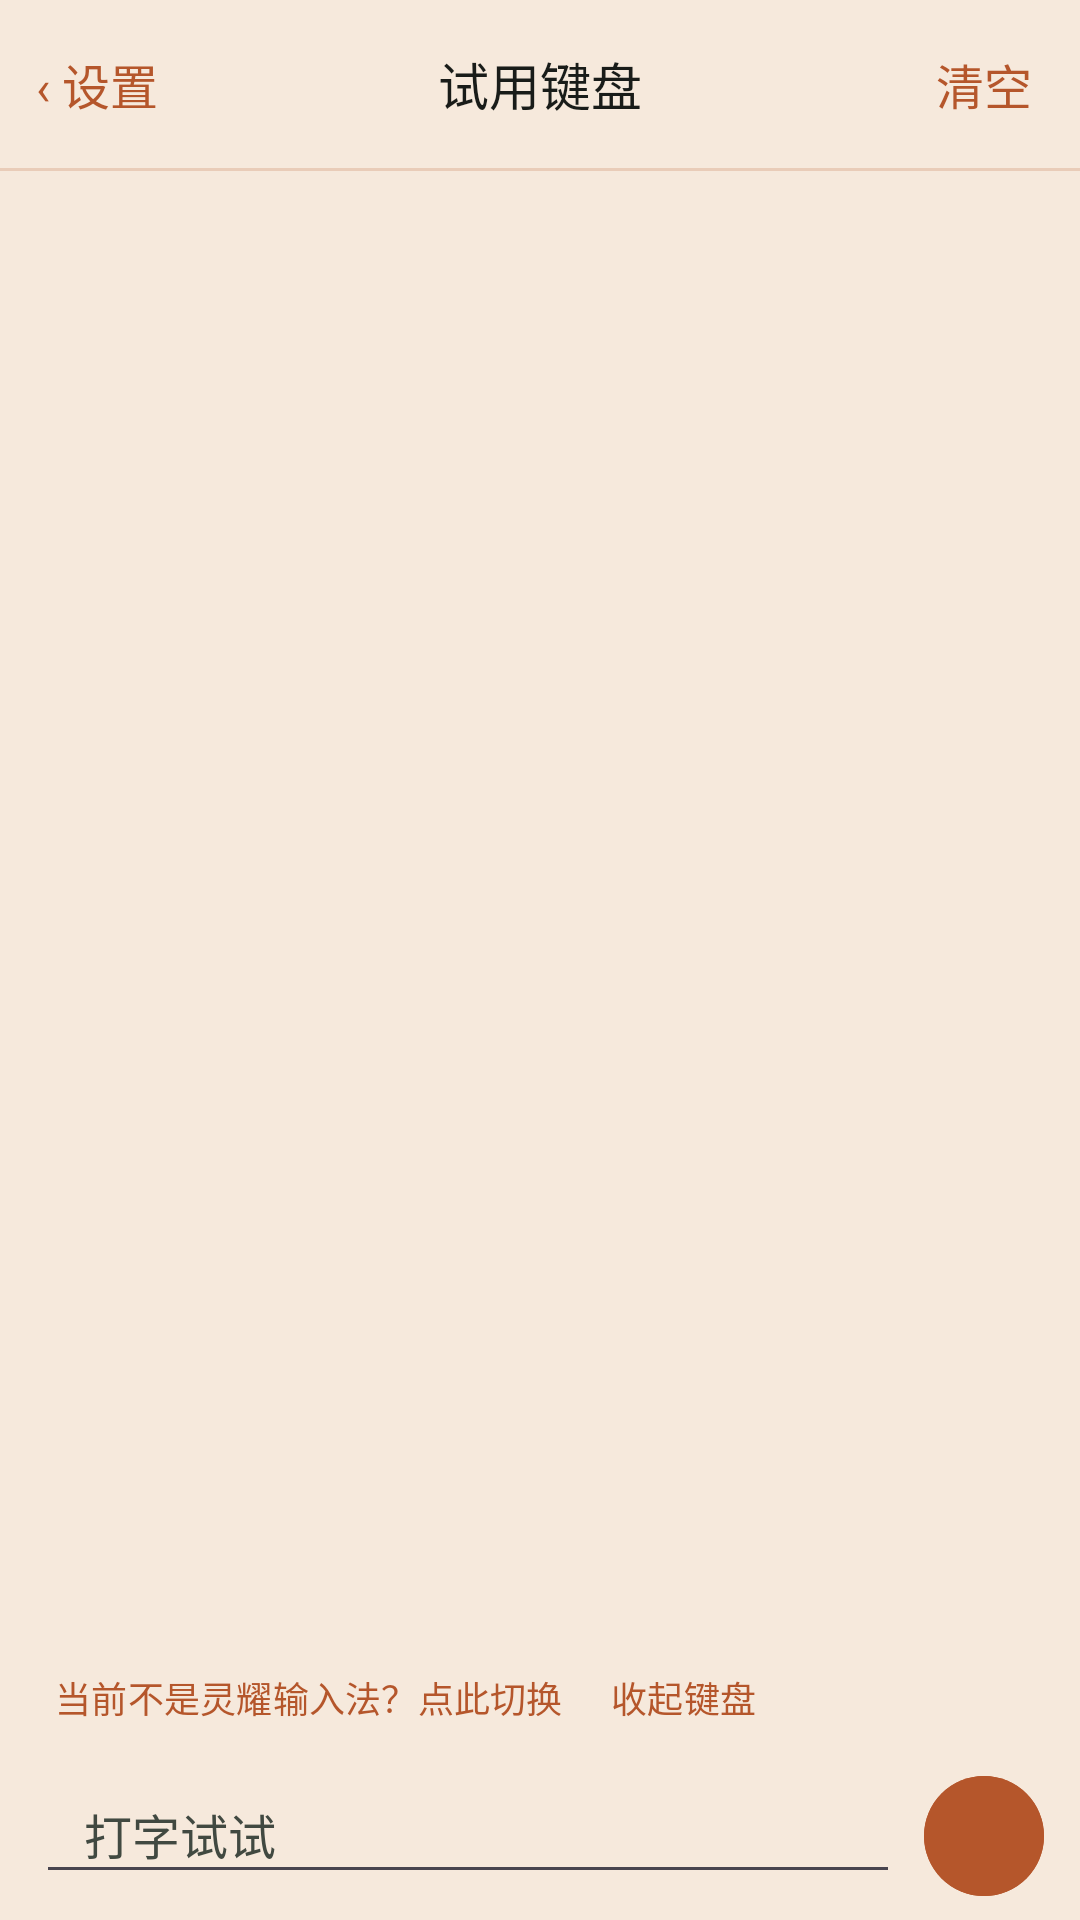

This screen was rendered from an Android layout file. Write that file and the resources it references.
<!-- AndroidManifest.xml: application theme Theme.LINGYAO -->
<!-- res/layout/activity_keyboard_tryout.xml -->
<?xml version="1.0" encoding="utf-8"?>
<LinearLayout
    xmlns:android="http://schemas.android.com/apk/res/android"
    xmlns:app="http://schemas.android.com/apk/res-auto"
    android:id="@+id/tryout_root"
    android:layout_width="match_parent"
    android:layout_height="match_parent"
    android:background="?android:attr/colorBackground"
    android:orientation="vertical">

    <FrameLayout
        android:layout_width="match_parent"
        android:layout_height="56dp">

        <TextView
            android:id="@+id/tryout_back"
            android:layout_width="wrap_content"
            android:layout_height="match_parent"
            android:layout_gravity="start|center_vertical"
            android:background="?attr/selectableItemBackgroundBorderless"
            android:contentDescription="@string/tryout_back"
            android:gravity="center_vertical"
            android:paddingStart="12dp"
            android:paddingEnd="12dp"
            android:text="‹ 设置"
            android:textColor="?attr/colorPrimary"
            android:textSize="16sp" />

        <TextView
            android:layout_width="wrap_content"
            android:layout_height="wrap_content"
            android:layout_gravity="center"
            android:accessibilityHeading="true"
            android:text="@string/keyboard_try"
            android:textColor="?attr/colorOnSurface"
            android:textFontWeight="600"
            android:textSize="17sp"
            android:textStyle="bold" />

        <TextView
            android:id="@+id/tryout_clear"
            android:layout_width="wrap_content"
            android:layout_height="match_parent"
            android:layout_gravity="end|center_vertical"
            android:background="?attr/selectableItemBackgroundBorderless"
            android:gravity="center_vertical"
            android:paddingStart="12dp"
            android:paddingEnd="16dp"
            android:text="清空"
            android:textColor="?attr/colorPrimary"
            android:textSize="16sp" />
    </FrameLayout>

    <View
        android:layout_width="match_parent"
        android:layout_height="1dp"
        android:background="?attr/colorOutlineVariant" />

    <ScrollView
        android:id="@+id/tryout_scroll"
        android:layout_width="match_parent"
        android:layout_height="0dp"
        android:layout_weight="1"
        android:clipToPadding="false"
        android:fillViewport="true">

        <LinearLayout
            android:id="@+id/tryout_chat"
            android:layout_width="match_parent"
            android:layout_height="wrap_content"
            android:orientation="vertical"
            android:paddingStart="14dp"
            android:paddingTop="14dp"
            android:paddingEnd="14dp"
            android:paddingBottom="8dp" />
    </ScrollView>

    <HorizontalScrollView
        android:layout_width="match_parent"
        android:layout_height="wrap_content"
        android:scrollbars="none">

        <LinearLayout
            android:layout_width="wrap_content"
            android:layout_height="wrap_content"
            android:orientation="horizontal"
            android:paddingStart="10dp"
            android:paddingEnd="10dp">

            <com.google.android.material.button.MaterialButton
                android:id="@+id/tryout_switch"
                style="@style/Widget.Material3.Button.TextButton"
                android:layout_width="wrap_content"
                android:layout_height="36dp"
                android:insetTop="0dp"
                android:insetBottom="0dp"
                android:minWidth="0dp"
                android:paddingStart="8dp"
                android:paddingEnd="8dp"
                android:text="@string/tryout_switch_ime"
                android:textColor="?attr/colorPrimary"
                android:textSize="12sp" />

            <com.google.android.material.button.MaterialButton
                android:id="@+id/tryout_dismiss"
                style="@style/Widget.Material3.Button.TextButton"
                android:layout_width="wrap_content"
                android:layout_height="36dp"
                android:insetTop="0dp"
                android:insetBottom="0dp"
                android:minWidth="0dp"
                android:paddingStart="8dp"
                android:paddingEnd="8dp"
                android:text="@string/tryout_dismiss_keyboard"
                android:textColor="?attr/colorPrimary"
                android:textSize="12sp" />
        </LinearLayout>
    </HorizontalScrollView>

    <LinearLayout
        android:id="@+id/tryout_input_bar"
        android:layout_width="match_parent"
        android:layout_height="wrap_content"
        android:gravity="bottom"
        android:orientation="horizontal"
        android:paddingStart="12dp"
        android:paddingTop="8dp"
        android:paddingEnd="12dp"
        android:paddingBottom="8dp">

        <EditText
            android:id="@+id/tryout_field"
            android:layout_width="0dp"
            android:layout_height="wrap_content"
            android:layout_weight="1"
            android:hint="打字试试"
            android:importantForAutofill="no"
            android:imeOptions="actionSend"
            android:inputType="text|textCapSentences"
            android:maxLines="4"
            android:minHeight="40dp"
            android:paddingStart="16dp"
            android:paddingTop="8dp"
            android:paddingEnd="16dp"
            android:paddingBottom="8dp"
            android:textColor="?attr/colorOnSurface"
            android:textColorHint="?attr/colorOnSurfaceVariant"
            android:textSize="16sp" />

        <com.google.android.material.button.MaterialButton
            android:id="@+id/tryout_ai_send"
            android:layout_width="40dp"
            android:layout_height="40dp"
            android:layout_marginStart="8dp"
            android:backgroundTint="?attr/colorPrimary"
            android:contentDescription="发送"
            android:enabled="false"
            android:insetLeft="0dp"
            android:insetTop="0dp"
            android:insetRight="0dp"
            android:insetBottom="0dp"
            android:minWidth="0dp"
            android:minHeight="0dp"
            android:padding="9dp"
            app:cornerRadius="20dp"
            app:icon="@drawable/ms_w2_home_send"
            app:iconGravity="textStart"
            app:iconPadding="0dp"
            app:iconSize="22dp"
            app:iconTint="?attr/colorOnPrimary" />
    </LinearLayout>
</LinearLayout>
<!-- resources referenced by this layout -->
<resources>
  <string name="keyboard_try">试用键盘</string>
  <string name="tryout_back">返回</string>
  <string name="tryout_dismiss_keyboard">收起键盘</string>
  <string name="tryout_switch_ime">当前不是灵耀输入法？点此切换</string>
  <style name="Theme.LINGYAO" parent="Theme.LINGYAO.Base" />
  <color name="ms_accent">@color/ms_autumn_accent</color>
  <color name="ms_on_accent">@color/ms_autumn_on_accent</color>
  <color name="ms_accent_soft">@color/ms_autumn_accent_soft</color>
  <color name="ms_logo_bg">@color/ms_autumn_logo_bg</color>
  <color name="ms_logo_disc">@color/ms_autumn_logo_disc</color>
  <color name="ms_bg">@color/ms_autumn_bg</color>
  <color name="ms_card">@color/ms_autumn_card</color>
  <color name="ms_row_bg">@color/ms_autumn_row_bg</color>
  <color name="ms_hair">@color/ms_autumn_hair</color>
  <color name="ms_text">#191C19</color>
  <color name="ms_sub">#414941</color>
  <color name="ms_switch_off">#DFE4DB</color>
  <color name="ms_outline">#717970</color>
  <color name="ms_danger">#FF3B30</color>
  <color name="ms_toast_bg">#1C1C1E</color>
  <color name="ms_toast_fg">#FFFFFF</color>
  <color name="ms_splash_bg">@color/ms_autumn_splash_bg</color>
  <color name="ms_splash_disc">@color/ms_autumn_splash_disc</color>
  <color name="ms_splash_bar">@color/ms_autumn_splash_bar</color>
  <color name="ms_splash_glow">@color/ms_autumn_splash_glow</color>
  <color name="ms_stat_bar">@color/ms_autumn_stat_bar</color>
  <color name="ms_heat_0">@color/ms_autumn_heat_0</color>
  <color name="ms_heat_1">@color/ms_autumn_heat_1</color>
  <color name="ms_heat_2">@color/ms_autumn_heat_2</color>
  <color name="ms_heat_3">@color/ms_autumn_heat_3</color>
  <color name="ms_heat_4">@color/ms_autumn_heat_4</color>
  <color name="ms_press">#12000000</color>
  <color name="ms_hover">#0D000000</color>
  <color name="ms_warn">#FF9500</color>
  <color name="ms_scrim">#59000000</color>
  <style name="Widget.LINGYAO.Switch" parent="Widget.Material3.CompoundButton.MaterialSwitch" />
  <color name="ms_autumn_accent">#B5562B</color>
  <color name="ms_autumn_on_accent">#FFFFFF</color>
  <color name="ms_autumn_accent_soft">#22B5562B</color>
  <color name="ms_autumn_logo_bg">#944723</color>
  <color name="ms_autumn_logo_disc">#F1DFD4</color>
  <color name="ms_autumn_bg">#F6E9DC</color>
  <color name="ms_autumn_card">#FBF5EF</color>
  <color name="ms_autumn_row_bg">#FFFBF6</color>
  <color name="ms_autumn_hair">#33B5562B</color>
  <color name="ms_autumn_splash_bg">#2C1A11</color>
  <color name="ms_autumn_splash_disc">#F6EBE6</color>
  <color name="ms_autumn_splash_bar">#CB896B</color>
  <color name="ms_autumn_splash_glow">#57B5562B</color>
  <color name="ms_autumn_stat_bar">#EED8CC</color>
  <color name="ms_autumn_heat_0">#F7ECE3</color>
  <color name="ms_autumn_heat_1">#EED8CC</color>
  <color name="ms_autumn_heat_2">#E0B9A5</color>
  <color name="ms_autumn_heat_3">#D09276</color>
  <color name="ms_autumn_heat_4">#BC663F</color>
  <dimen name="ms_bottom_nav_height">80dp</dimen>
  <dimen name="ms_bottom_nav_icon">22dp</dimen>
  <style name="TextAppearance.LINGYAO.NavLabel.Active">
          <item name="android:textStyle">bold</item>
          <item name="android:textFontWeight">600</item>
      </style>
  <dimen name="ms_bottom_nav_padding_top">12dp</dimen>
  <dimen name="ms_bottom_nav_label_gap">4dp</dimen>
  <dimen name="ms_slider_track">6dp</dimen>
  <dimen name="ms_slider_thumb_width">4dp</dimen>
  <dimen name="ms_slider_thumb_height">28dp</dimen>
  <dimen name="ms_nav_indicator_width">64dp</dimen>
  <dimen name="ms_nav_indicator_height">32dp</dimen>
  <dimen name="ms_text_caption">12sp</dimen>
  <style name="ShapeAppearance.LINGYAO.Dialog" parent="">
          <item name="cornerFamily">rounded</item>
          <item name="cornerSize">@dimen/ms_radius_dialog</item>
      </style>
  <dimen name="ms_radius_nav_indicator">16dp</dimen>
  <dimen name="ms_radius_sheet">28dp</dimen>
  <dimen name="ms_radius_dialog">28dp</dimen>
</resources>
